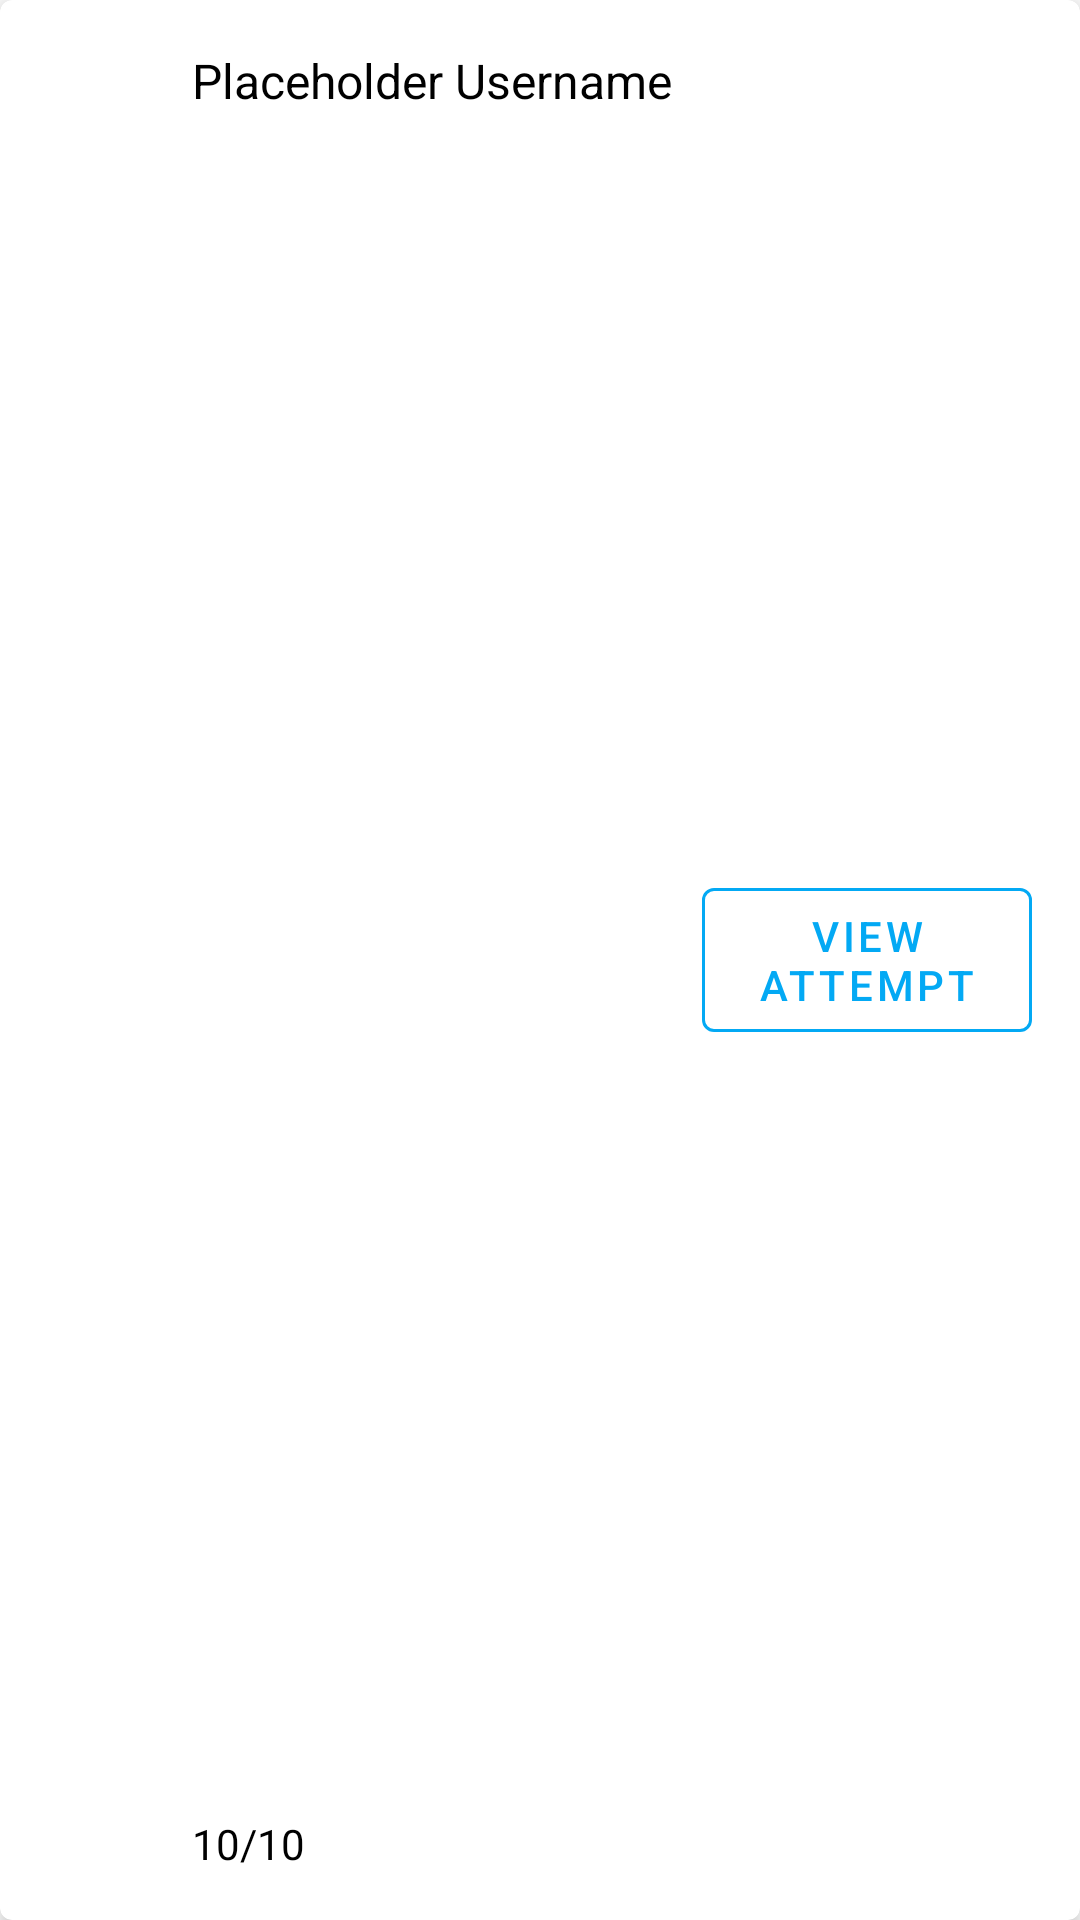

Reconstruct the res/layout file that produces this screen, plus the resources it refers to.
<!-- AndroidManifest.xml: application theme Theme.KotlinKhaos -->
<!-- res/layout/quiz_user_attempt_card_layout.xml -->
<com.google.android.material.card.MaterialCardView android:id="@+id/cardView"
    android:layout_width="match_parent"
    android:layout_height="wrap_content"
    app:contentPadding="16dp"
    app:cardElevation="4dp"
    app:layout_constraintEnd_toEndOf="parent"
    app:layout_constraintStart_toStartOf="parent"
    app:layout_constraintTop_toTopOf="parent"
    xmlns:android="http://schemas.android.com/apk/res/android"
    xmlns:app="http://schemas.android.com/apk/res-auto">

    <androidx.constraintlayout.widget.ConstraintLayout
        android:layout_width="match_parent"
        android:layout_height="match_parent">

        <com.google.android.material.imageview.ShapeableImageView
            android:id="@+id/avatarIcon"
            android:layout_width="40dp"
            android:tint="@color/gray"
            android:layout_height="40dp"
            android:layout_gravity="center"
            app:layout_constraintStart_toStartOf="parent"
            app:layout_constraintTop_toTopOf="parent"
            app:srcCompat="@drawable/account_circle_black_24dp" />

        <TextView
            android:id="@+id/quizAttemptUserName"
            android:layout_width="wrap_content"
            android:layout_height="wrap_content"
            android:layout_marginStart="8dp"
            android:text="@string/quiz_user_attempt_card_placeholder_user_name"
            android:textColor="@color/black"
            android:textSize="16sp"
            app:layout_constraintStart_toEndOf="@+id/avatarIcon"
            app:layout_constraintTop_toTopOf="parent" />

        <TextView
            android:id="@+id/quizAttemptScore"
            android:layout_width="wrap_content"
            android:layout_height="wrap_content"
            android:layout_marginStart="8dp"
            android:layout_marginTop="24dp"
            android:text="@string/quiz_user_attempt_card_placeholder_score"
            android:textColor="@color/black"
            android:textSize="14sp"
            app:layout_constraintStart_toEndOf="@+id/avatarIcon"
            app:layout_constraintBottom_toBottomOf="parent" />

        <com.google.android.material.button.MaterialButton
            android:id="@+id/viewUserAttemptButton"
            android:layout_width="110dp"
            android:layout_height="60dp"
            android:text="@string/quiz_user_attempt_card_view_attempt_button"
            style="@style/Widget.MaterialComponents.Button.OutlinedButton"
            app:strokeColor="@color/blue"
            android:textColor="@color/blue"
            app:layout_constraintBottom_toBottomOf="parent"
            app:layout_constraintEnd_toEndOf="parent"
            app:layout_constraintTop_toTopOf="parent" />

    </androidx.constraintlayout.widget.ConstraintLayout>
</com.google.android.material.card.MaterialCardView>
<!-- resources referenced by this layout -->
<resources>
  <color name="black">#FF000000</color>
  <color name="blue">#03A9F4</color>
  <string name="quiz_user_attempt_card_placeholder_score">10/10</string>
  <string name="quiz_user_attempt_card_placeholder_user_name">Placeholder Username</string>
  <string name="quiz_user_attempt_card_view_attempt_button">View Attempt</string>
  <style name="Theme.KotlinKhaos" parent="Theme.MaterialComponents.DayNight.DarkActionBar">
          
          <item name="colorPrimary">@color/purple_500</item>
          <item name="colorPrimaryVariant">@color/purple_700</item>
          <item name="colorOnPrimary">@color/white</item>
          
          <item name="colorSecondary">@color/teal_200</item>
          <item name="colorSecondaryVariant">@color/teal_700</item>
          <item name="colorOnSecondary">@color/black</item>
          
          <item name="android:statusBarColor">?attr/colorPrimaryVariant</item>
          
      </style>
  <color name="purple_500">#FF6200EE</color>
  <color name="purple_700">#FF3700B3</color>
  <color name="white">#FFFFFFFF</color>
  <color name="teal_200">#FF03DAC5</color>
  <color name="teal_700">#FF018786</color>
</resources>
